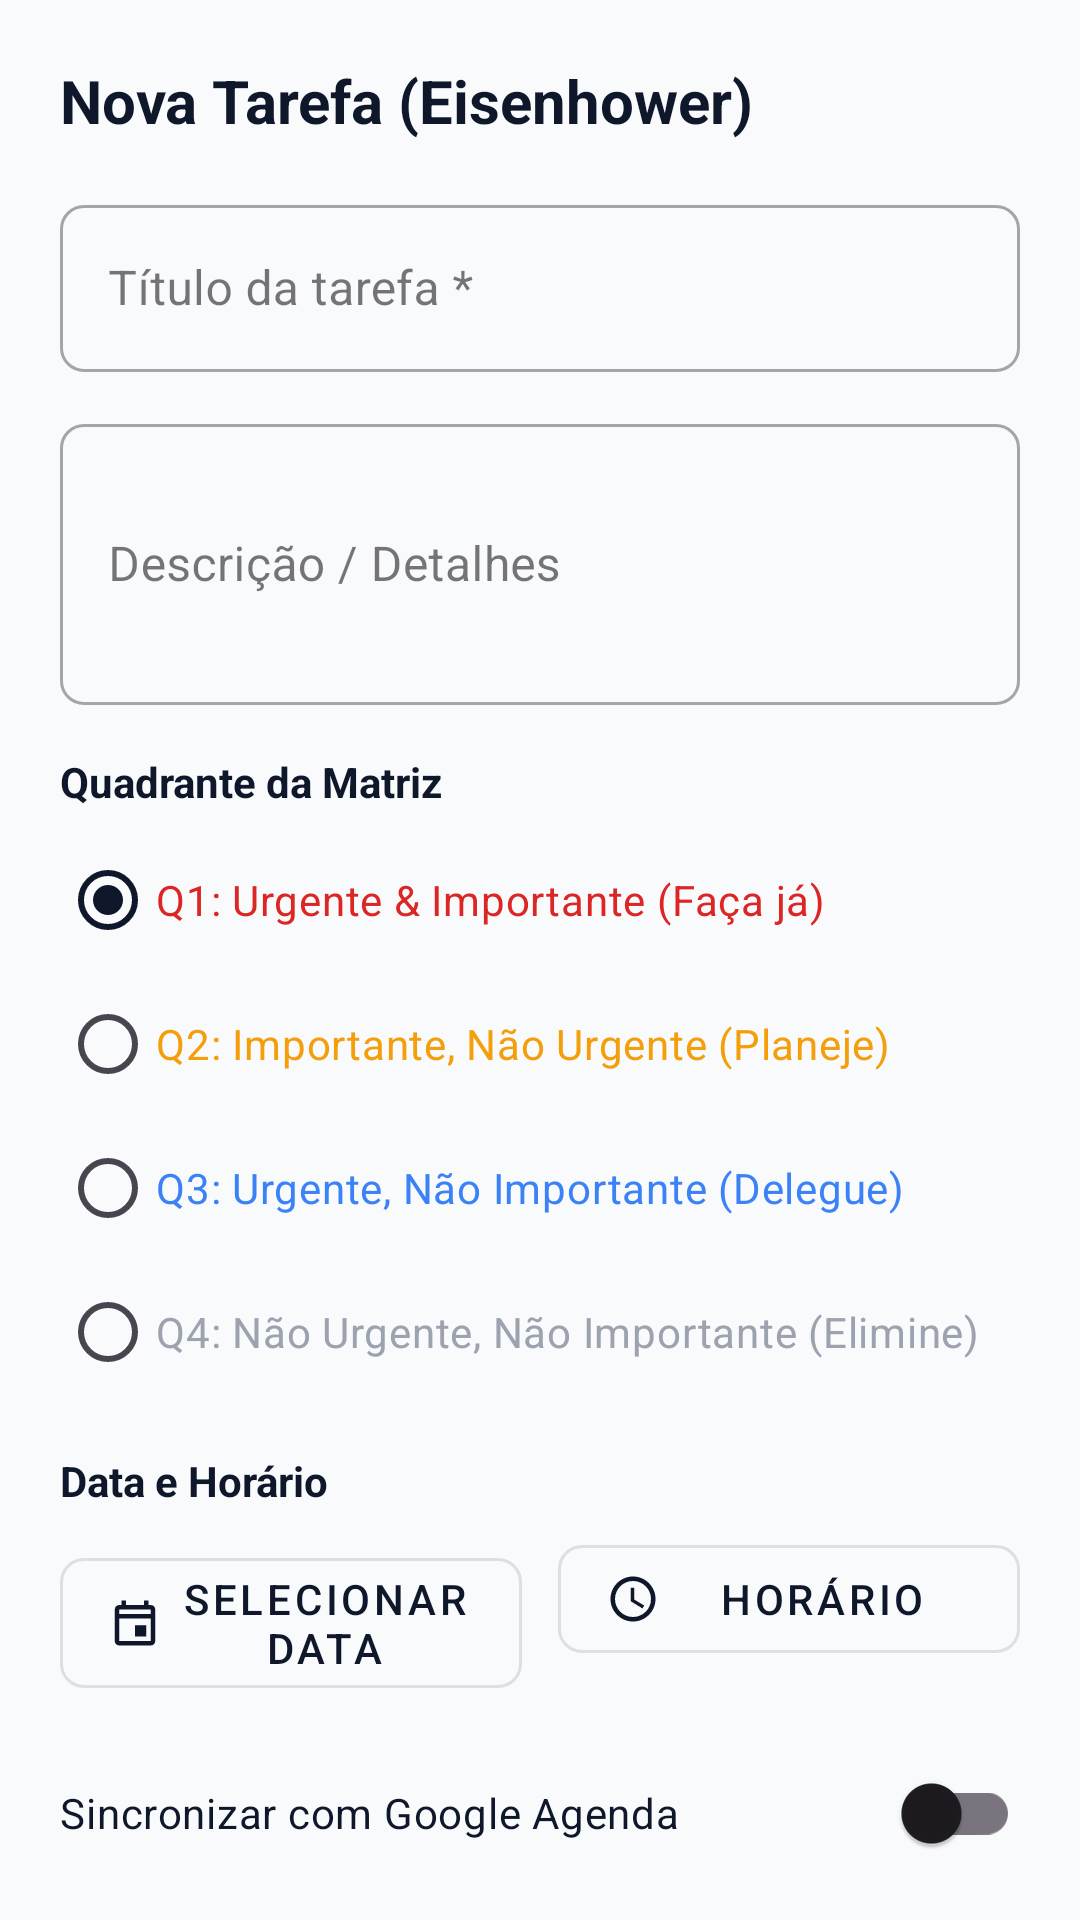

Android layout source for this screen:
<!-- AndroidManifest.xml: application theme Theme.Organizer -->
<!-- res/layout/dialog_eisenhower_task.xml -->
<?xml version="1.0" encoding="utf-8"?>
<androidx.core.widget.NestedScrollView xmlns:android="http://schemas.android.com/apk/res/android"
    xmlns:app="http://schemas.android.com/apk/res-auto"
    android:layout_width="match_parent"
    android:layout_height="wrap_content"
    android:padding="20dp">

    <LinearLayout
        android:layout_width="match_parent"
        android:layout_height="wrap_content"
        android:orientation="vertical">

        <TextView
            android:id="@+id/tv_dialog_title"
            android:layout_width="wrap_content"
            android:layout_height="wrap_content"
            android:layout_marginBottom="16dp"
            android:text="Nova Tarefa (Eisenhower)"
            android:textColor="@color/text_primary"
            android:textSize="20sp"
            android:textStyle="bold" />

        
        <com.google.android.material.textfield.TextInputLayout
            android:layout_width="match_parent"
            android:layout_height="wrap_content"
            android:layout_marginBottom="12dp"
            android:hint="Título da tarefa *"
            style="@style/Widget.MaterialComponents.TextInputLayout.OutlinedBox">

            <com.google.android.material.textfield.TextInputEditText
                android:id="@+id/et_task_title"
                android:layout_width="match_parent"
                android:layout_height="wrap_content"
                android:maxLines="2" />
        </com.google.android.material.textfield.TextInputLayout>

        
        <com.google.android.material.textfield.TextInputLayout
            android:layout_width="match_parent"
            android:layout_height="wrap_content"
            android:layout_marginBottom="16dp"
            android:hint="Descrição / Detalhes"
            style="@style/Widget.MaterialComponents.TextInputLayout.OutlinedBox">

            <com.google.android.material.textfield.TextInputEditText
                android:id="@+id/et_task_desc"
                android:layout_width="match_parent"
                android:layout_height="wrap_content"
                android:lines="3" />
        </com.google.android.material.textfield.TextInputLayout>

        
        <TextView
            android:layout_width="wrap_content"
            android:layout_height="wrap_content"
            android:layout_marginBottom="6dp"
            android:text="Quadrante da Matriz"
            android:textColor="@color/text_primary"
            android:textSize="14sp"
            android:textStyle="bold" />

        <RadioGroup
            android:id="@+id/rg_quadrants"
            android:layout_width="match_parent"
            android:layout_height="wrap_content"
            android:layout_marginBottom="16dp">

            <RadioButton
                android:id="@+id/rb_q1"
                android:layout_width="match_parent"
                android:layout_height="wrap_content"
                android:checked="true"
                android:text="Q1: Urgente &amp; Importante (Faça já)"
                android:textColor="@color/eisenhower_q1" />

            <RadioButton
                android:id="@+id/rb_q2"
                android:layout_width="match_parent"
                android:layout_height="wrap_content"
                android:text="Q2: Importante, Não Urgente (Planeje)"
                android:textColor="@color/eisenhower_q2" />

            <RadioButton
                android:id="@+id/rb_q3"
                android:layout_width="match_parent"
                android:layout_height="wrap_content"
                android:text="Q3: Urgente, Não Importante (Delegue)"
                android:textColor="@color/eisenhower_q3" />

            <RadioButton
                android:id="@+id/rb_q4"
                android:layout_width="match_parent"
                android:layout_height="wrap_content"
                android:text="Q4: Não Urgente, Não Importante (Elimine)"
                android:textColor="@color/eisenhower_q4" />
        </RadioGroup>

        
        <TextView
            android:layout_width="wrap_content"
            android:layout_height="wrap_content"
            android:layout_marginBottom="6dp"
            android:text="Data e Horário"
            android:textColor="@color/text_primary"
            android:textSize="14sp"
            android:textStyle="bold" />

        <LinearLayout
            android:layout_width="match_parent"
            android:layout_height="wrap_content"
            android:layout_marginBottom="16dp"
            android:orientation="horizontal">

            <com.google.android.material.button.MaterialButton
                android:id="@+id/btn_pick_date"
                android:layout_width="0dp"
                android:layout_height="wrap_content"
                android:layout_weight="1"
                android:layout_marginEnd="6dp"
                android:text="Selecionar Data"
                app:icon="@drawable/ic_calendar"
                style="@style/Widget.MaterialComponents.Button.OutlinedButton" />

            <com.google.android.material.button.MaterialButton
                android:id="@+id/btn_pick_time"
                android:layout_width="0dp"
                android:layout_height="wrap_content"
                android:layout_weight="1"
                android:layout_marginStart="6dp"
                android:text="Horário"
                app:icon="@drawable/ic_pomodoro"
                style="@style/Widget.MaterialComponents.Button.OutlinedButton" />
        </LinearLayout>

        
        <com.google.android.material.switchmaterial.SwitchMaterial
            android:id="@+id/switch_calendar_sync"
            android:layout_width="match_parent"
            android:layout_height="wrap_content"
            android:layout_marginBottom="16dp"
            android:text="Sincronizar com Google Agenda"
            android:textColor="@color/text_primary"
            android:textSize="14sp" />

        
        <TextView
            android:layout_width="wrap_content"
            android:layout_height="wrap_content"
            android:layout_marginBottom="6dp"
            android:text="Prioridade"
            android:textColor="@color/text_primary"
            android:textSize="14sp"
            android:textStyle="bold" />

        <com.google.android.material.chip.ChipGroup
            android:id="@+id/chip_group_priority"
            android:layout_width="wrap_content"
            android:layout_height="wrap_content"
            android:layout_marginBottom="24dp"
            app:singleSelection="true">

            <com.google.android.material.chip.Chip
                android:id="@+id/chip_prio_high"
                android:layout_width="wrap_content"
                android:layout_height="wrap_content"
                android:text="Alta"
                style="@style/Widget.MaterialComponents.Chip.Choice" />

            <com.google.android.material.chip.Chip
                android:id="@+id/chip_prio_med"
                android:layout_width="wrap_content"
                android:layout_height="wrap_content"
                android:checked="true"
                android:text="Média"
                style="@style/Widget.MaterialComponents.Chip.Choice" />

            <com.google.android.material.chip.Chip
                android:id="@+id/chip_prio_low"
                android:layout_width="wrap_content"
                android:layout_height="wrap_content"
                android:text="Baixa"
                style="@style/Widget.MaterialComponents.Chip.Choice" />
        </com.google.android.material.chip.ChipGroup>

        
        <LinearLayout
            android:layout_width="match_parent"
            android:layout_height="wrap_content"
            android:gravity="end"
            android:orientation="horizontal">

            <com.google.android.material.button.MaterialButton
                android:id="@+id/btn_cancel_task"
                android:layout_width="wrap_content"
                android:layout_height="wrap_content"
                android:layout_marginEnd="8dp"
                android:text="@string/action_cancel"
                style="@style/Widget.MaterialComponents.Button.TextButton" />

            <com.google.android.material.button.MaterialButton
                android:id="@+id/btn_save_task"
                android:layout_width="wrap_content"
                android:layout_height="wrap_content"
                android:text="@string/action_save" />
        </LinearLayout>

    </LinearLayout>
</androidx.core.widget.NestedScrollView>
<!-- resources referenced by this layout -->
<resources>
  <color name="eisenhower_q1">#DC2626</color>
  <color name="eisenhower_q2">#F59E0B</color>
  <color name="eisenhower_q3">#3B82F6</color>
  <color name="eisenhower_q4">#9CA3AF</color>
  <color name="text_primary">#0F172A</color>
  <!-- drawable ic_calendar (drawable) -->
  <vector xmlns:android="http://schemas.android.com/apk/res/android"
      android:width="24dp"
      android:height="24dp"
      android:viewportWidth="24"
      android:viewportHeight="24">
      <path
          android:fillColor="#2563EB"
          android:pathData="M19,4h-1V2h-2v2H8V2H6v2H5C3.89,4 3.01,4.9 3.01,6L3,20c0,1.1 0.89,2 2,2h14c1.1,0 2,-0.9 2,-2V6c0,-1.1 -0.9,-2 -2,-2zm0,16H5V10h14v10zm0,-12H5V6h14v2zm-7,5h5v5h-5v-5z" />
  </vector>
  <!-- drawable ic_pomodoro (drawable) -->
  <vector xmlns:android="http://schemas.android.com/apk/res/android"
      android:width="24dp"
      android:height="24dp"
      android:viewportWidth="24"
      android:viewportHeight="24">
      <path
          android:fillColor="#EF4444"
          android:pathData="M12,2C6.48,2 2,6.48 2,12s4.48,10 10,10 10,-4.48 10,-10S17.52,2 12,2zM12,20c-4.41,0 -8,-3.59 -8,-8s3.59,-8 8,-8 8,3.59 8,8 -3.59,8 -8,8zm0.5,-13H11v6l5.2,3.2 0.8,-1.3-4.5,-2.7V7z" />
  </vector>
  <string name="action_cancel">Cancelar</string>
  <string name="action_save">Salvar</string>
  <style name="Theme.Organizer" parent="Theme.Material3.DayNight.NoActionBar">
          
          <item name="colorPrimary">@color/primary</item>
          <item name="colorOnPrimary">@color/on_primary</item>
          <item name="colorSecondary">@color/module_kanban</item>
          <item name="colorOnSecondary">@color/white</item>
          
          
          <item name="android:statusBarColor">@color/background_light</item>
          <item name="android:windowLightStatusBar">true</item>
          <item name="android:navigationBarColor">@color/background_light</item>
          <item name="android:windowLightNavigationBar">true</item>
          <item name="android:windowBackground">@color/background_light</item>
          
          
          <item name="shapeAppearanceSmallComponent">@style/ShapeAppearance.Organizer.Small</item>
          <item name="shapeAppearanceMediumComponent">@style/ShapeAppearance.Organizer.Medium</item>
          <item name="shapeAppearanceLargeComponent">@style/ShapeAppearance.Organizer.Large</item>
      </style>
  <color name="primary">#0F172A</color>
  <color name="on_primary">#FFFFFF</color>
  <color name="module_kanban">#2563EB</color>
  <color name="white">#FFFFFF</color>
  <color name="background_light">#F8FAFC</color>
  <style name="ShapeAppearance.Organizer.Small" parent="ShapeAppearance.Material3.SmallComponent">
          <item name="cornerSize">8dp</item>
      </style>
  <style name="ShapeAppearance.Organizer.Medium" parent="ShapeAppearance.Material3.MediumComponent">
          <item name="cornerSize">12dp</item>
      </style>
  <style name="ShapeAppearance.Organizer.Large" parent="ShapeAppearance.Material3.LargeComponent">
          <item name="cornerSize">16dp</item>
      </style>
</resources>
